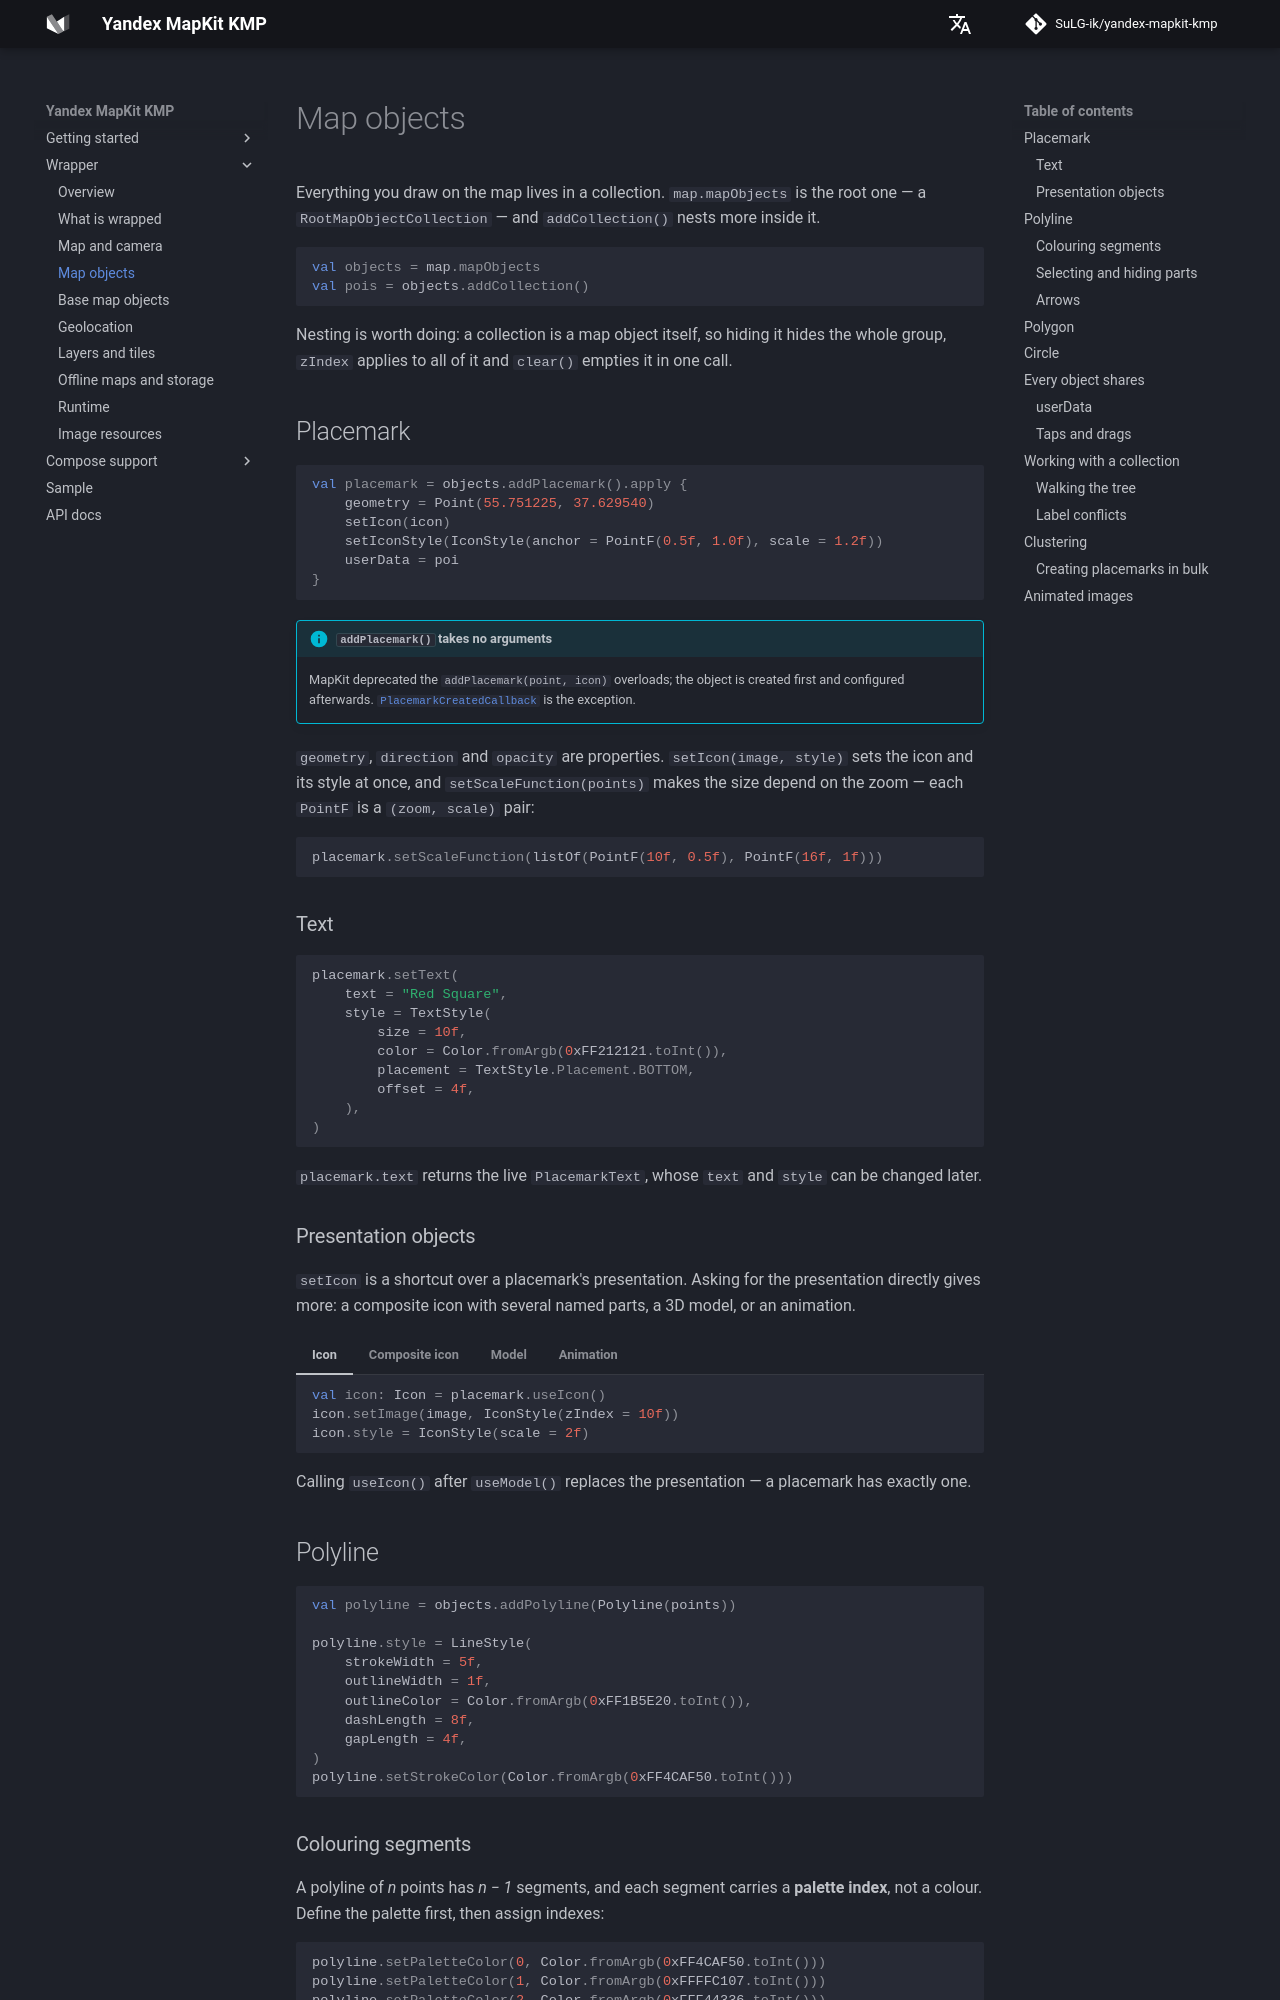

repository: SuLG-ik/yandex-mapkit-kmp · page: wrapper/mapobjects/index.html · generator: mkdocs

# Map objects

Everything you draw on the map lives in a collection. `map.mapObjects` is the root one — a
`RootMapObjectCollection` — and `addCollection()` nests more inside it.

```kotlin
val objects = map.mapObjects
val pois = objects.addCollection()
```

Nesting is worth doing: a collection is a map object itself, so hiding it hides the whole group,
`zIndex` applies to all of it and `clear()` empties it in one call.

## Placemark

```kotlin
val placemark = objects.addPlacemark().apply {
    geometry = Point(55.751225, 37.629540)
    setIcon(icon)
    setIconStyle(IconStyle(anchor = PointF(0.5f, 1.0f), scale = 1.2f))
    userData = poi
}
```

!!! info "`addPlacemark()` takes no arguments"
    MapKit deprecated the `addPlacemark(point, icon)` overloads; the object is created first and
    configured afterwards. [`PlacemarkCreatedCallback`](#creating-placemarks-in-bulk) is the
    exception.

`geometry`, `direction` and `opacity` are properties. `setIcon(image, style)` sets the icon and its
style at once, and `setScaleFunction(points)` makes the size depend on the zoom — each `PointF` is
a `(zoom, scale)` pair:

```kotlin
placemark.setScaleFunction(listOf(PointF(10f, 0.5f), PointF(16f, 1f)))
```

### Text

```kotlin
placemark.setText(
    text = "Red Square",
    style = TextStyle(
        size = 10f,
        color = Color.fromArgb(0xFF212121.toInt()),
        placement = TextStyle.Placement.BOTTOM,
        offset = 4f,
    ),
)
```

`placemark.text` returns the live `PlacemarkText`, whose `text` and `style` can be changed later.
